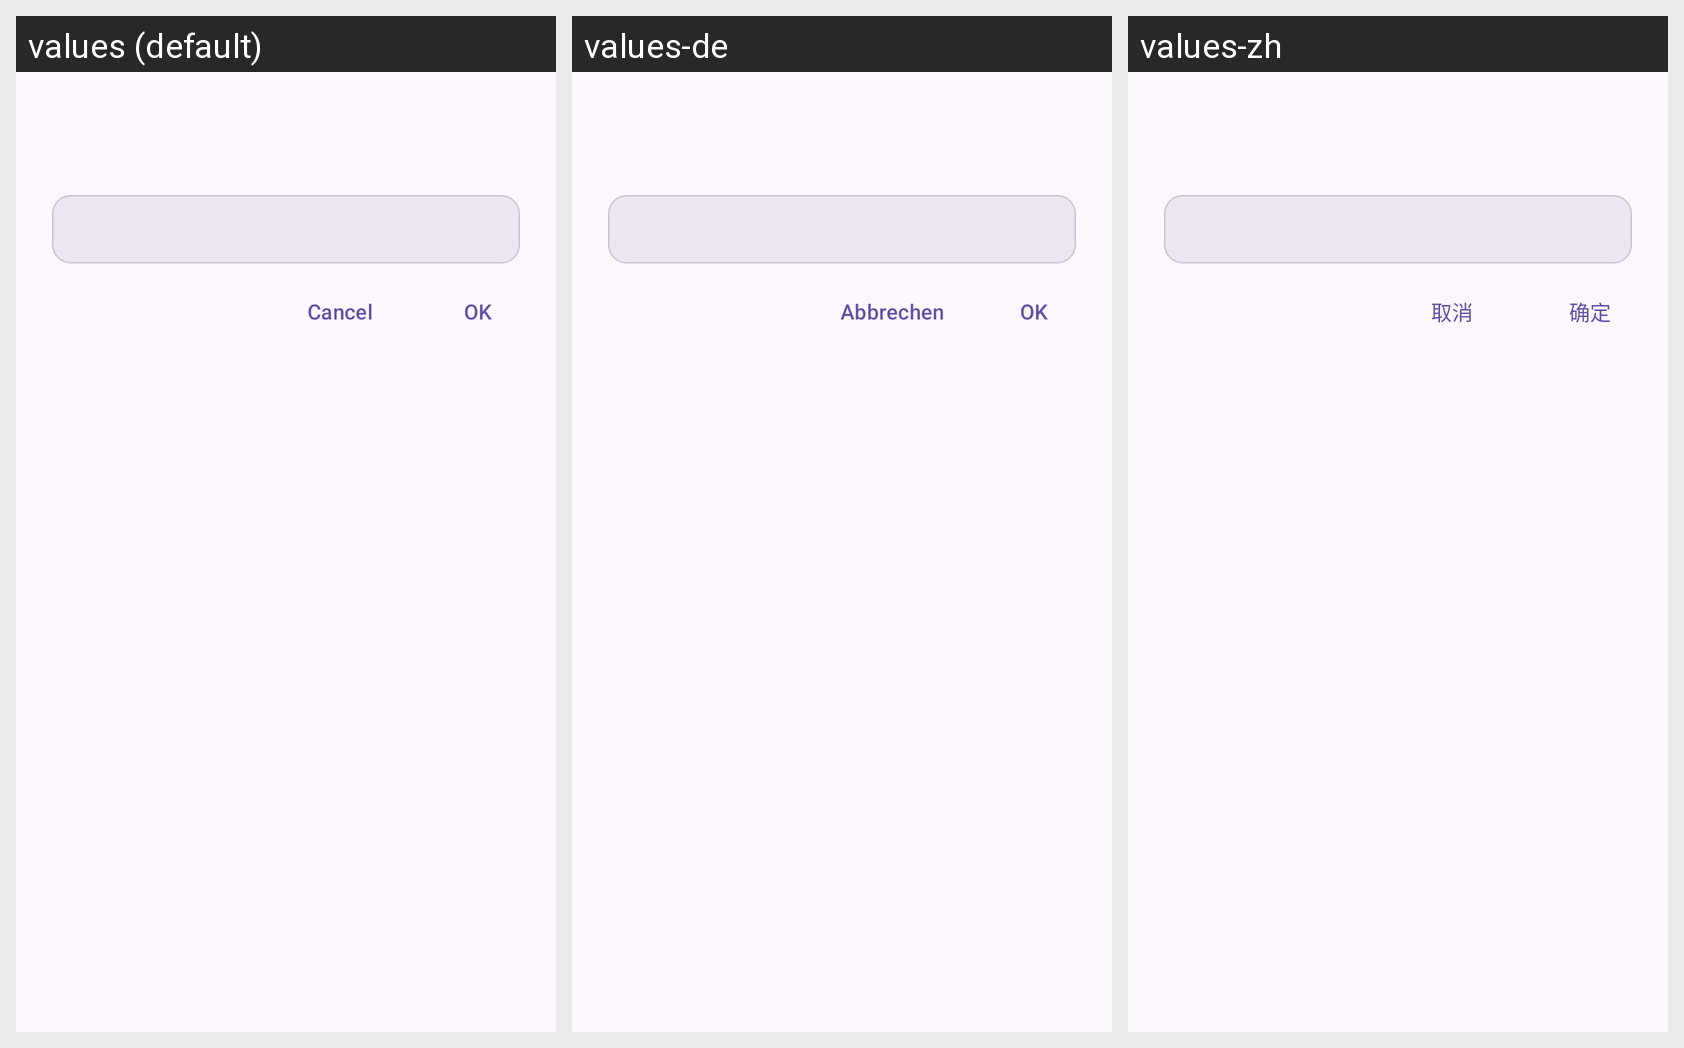

The same Android screen rendered under several of its app's locales, left to right. List the strings drawn on it with the default value and each locale's translation.
Android screen res/layout/dialog_input.xml rendered under 3 locales, left to right: values (default), values-de, values-zh. Device: Nexus 5 (rendered at 1080×1920; each locale shown at half size, 540×960, under a caption strip naming it); theme Theme.PlainPad.
Other locales in the repository, not shown: values-fr, values-ja, values-ru.
Strings drawn on this screen, with the default value and each locale's value (text and hints the layout hard-codes, and strings that could not be matched under every locale, appear in the picture but are not listed):

cancel
  values: Cancel
  values-de: Abbrechen
  values-zh: 取消

ok
  values: OK
  values-de: OK
  values-zh: 确定
